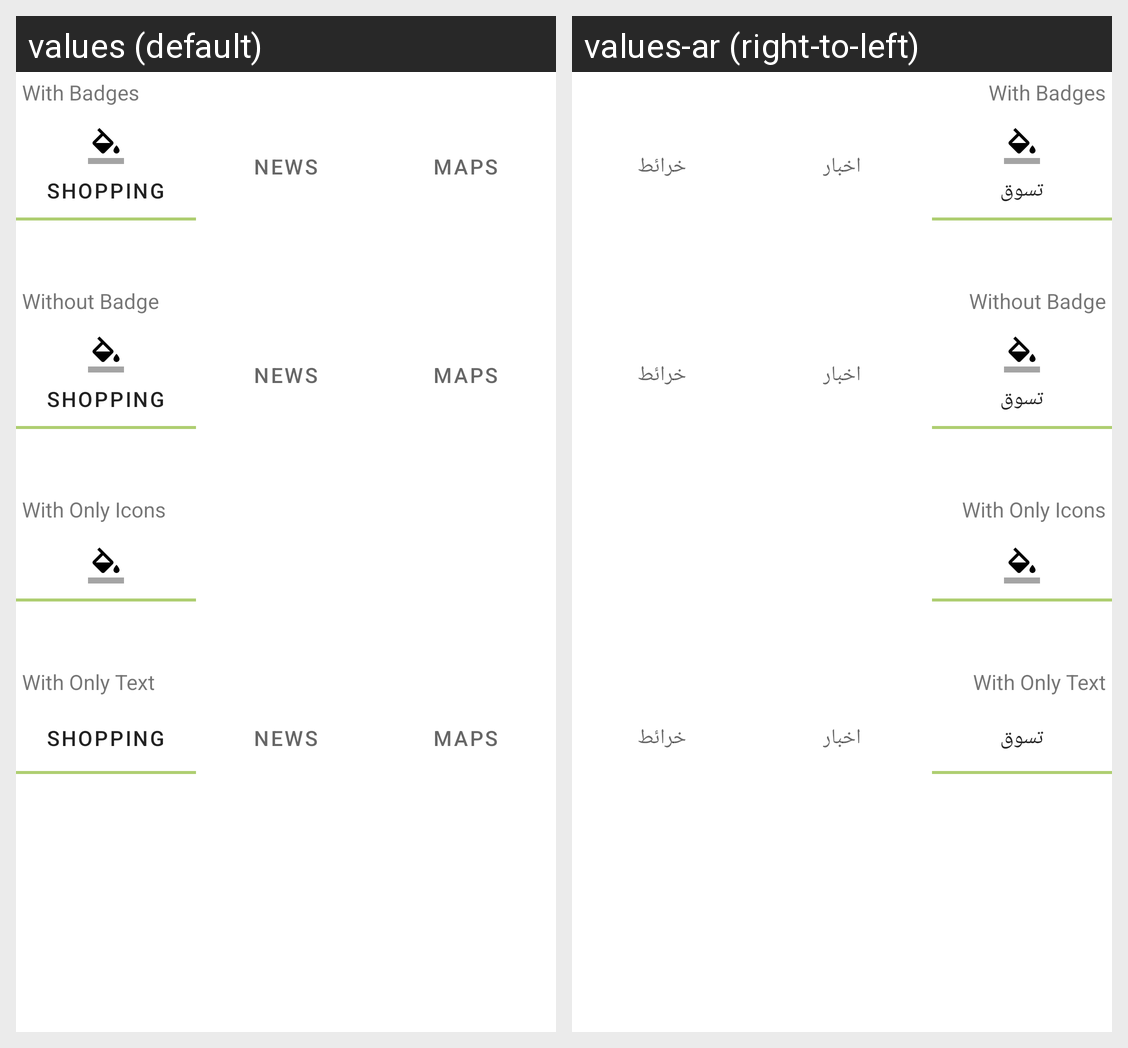

This grid shows one Android layout under two languages. Give, for every string resource on the screen, its name, the default text and each shown locale's text.
Android screen res/layout/fragment_tabs.xml rendered under 2 locales, left to right: values (default), values-ar (right-to-left). Device: Nexus 5 (rendered at 1080×1920; each locale shown at half size, 540×960, under a caption strip naming it); theme AppTheme.
Strings drawn on this screen, with the default value and each locale's value (text and hints the layout hard-codes, and strings that could not be matched under every locale, appear in the picture but are not listed):

tab1
  values: With Badges
  values-ar: With Badges  [not translated; the default value is used]

tab_a_label
  values: Shopping
  values-ar: تسوق

tab_b_label
  values: News
  values-ar: اخبار

tab_c_label
  values: Maps
  values-ar: خرائط

tab2
  values: Without Badge
  values-ar: Without Badge  [not translated; the default value is used]

tab3
  values: With Only Icons
  values-ar: With Only Icons  [not translated; the default value is used]

tab4
  values: With Only Text
  values-ar: With Only Text  [not translated; the default value is used]
